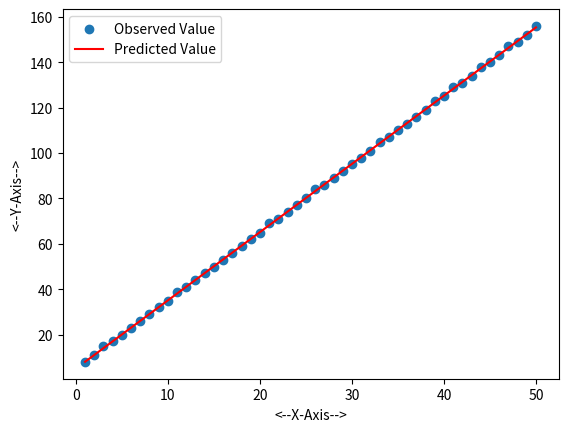

The script that saved this image:
from math import sqrt
import numpy as np
import matplotlib.pyplot as plt


def rmse_metric(actual, predicted):
    sum_error = 0.0
    for y, y_hat in zip(actual, predicted):
        prediction_error = y - y_hat
        sum_error += (prediction_error ** 2)
    mean_error = sum_error / float(len(actual))
    return sqrt(mean_error)


def compute_coefficient(x, y):
    n = len(x)
    x_mean = np.mean(x)
    y_mean = np.mean(y)

    numerator = 0
    denominator = 0

    for i in range(n):
        numerator += (x[i] - x_mean) * (y[i] - y_mean)
        denominator += (x[i] - x_mean) ** 2

    # Calculate coefficients
    slope = numerator / denominator
    intercept = y_mean - slope * x_mean

    return slope, intercept


def predict(x, w1, w0):
    return w1 * x + w0


def evaluate_ols(y, y_hat):
    mse = np.mean((y - y_hat) ** 2)
    return mse, np.sqrt(mse)


# Create toy dataset: x from 1 to 50, y = 3x + 5 with random noise
x = np.arange(1, 51)
y = x * 3 + 5

# Add random error at 10 random indices
y[np.random.randint(0, len(y), size=10)] += np.random.randint(-5, 5)

# Compute coefficients and predict
w1, w0 = compute_coefficient(x, y)
y_hat = predict(x, w1, w0)

# Display predicted coefficients
print(f"Slope (w1): {w1}")
print(f"Intercept (w0): {w0}")

# Evaluate using MSE and RMSE
mse, rmse = evaluate_ols(y, y_hat)
print(f"MSE: {mse}")
print(f"RMSE: {rmse}")

# Plot observed vs predicted values
plt.scatter(x, y, label='Observed Value')
plt.plot(x, y_hat, label='Predicted Value', color='red')
plt.xlabel('<--X-Axis-->')
plt.ylabel('<--Y-Axis-->')
plt.legend()
plt.show()
